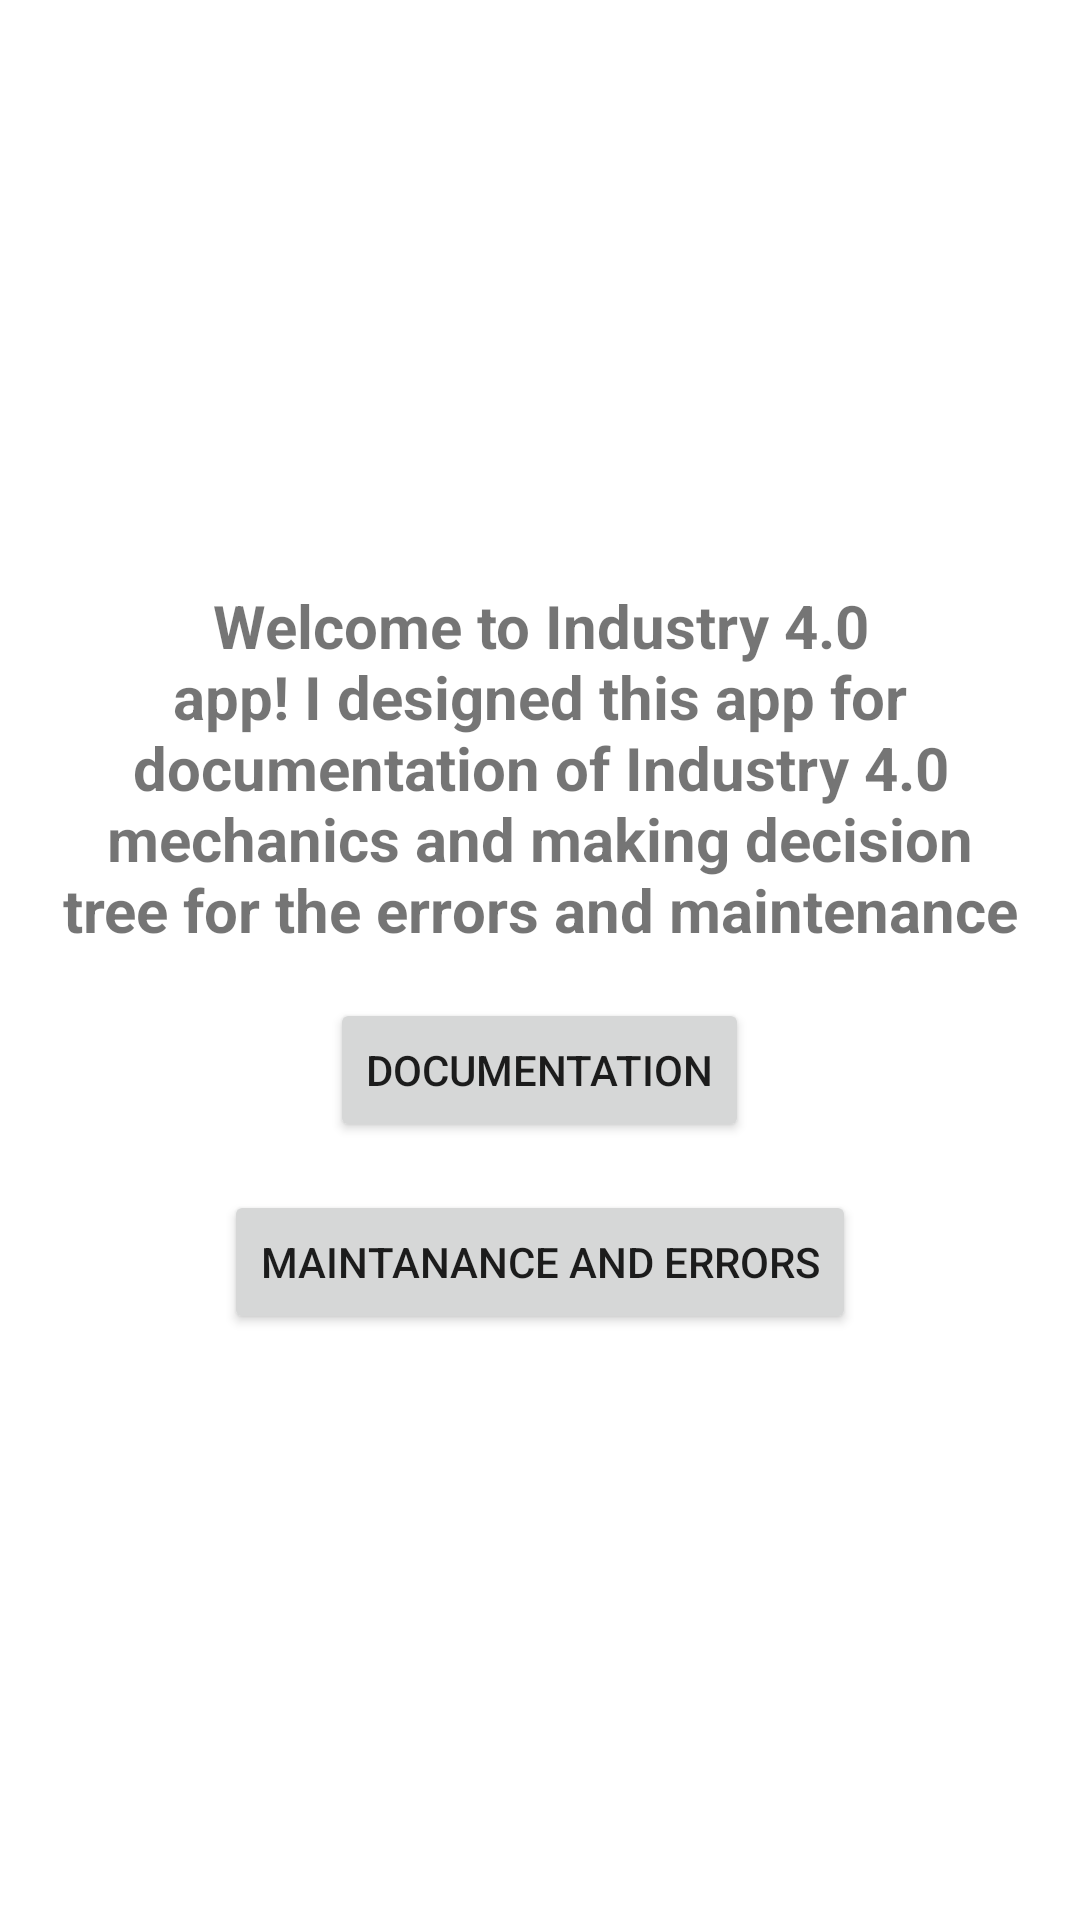

Write the Android layout XML for this screen, with the resource values it uses.
<!-- AndroidManifest.xml: application theme Theme.IndustryAndroid -->
<!-- res/layout/activity_main.xml -->
<?xml version="1.0" encoding="utf-8"?>
<LinearLayout xmlns:android="http://schemas.android.com/apk/res/android"
    xmlns:tools="http://schemas.android.com/tools"
    android:layout_width="match_parent"
    android:layout_height="match_parent"
    android:gravity="center"
    android:orientation="vertical"
    android:padding="16dp"
    tools:context=".Views.MainActivity">

    <TextView
        android:id="@+id/textView"
        android:layout_width="wrap_content"
        android:layout_height="wrap_content"
        android:textSize="20sp"
        android:textStyle="bold"
        android:gravity="center"
        android:layout_marginBottom="16dp"
        android:text="Welcome to Industry 4.0 app! I designed this app for documentation of Industry 4.0 mechanics and making decision tree for the errors and maintenance" />

    <Button
        android:id="@+id/docButton"
        android:layout_width="wrap_content"
        android:layout_height="wrap_content"
        android:text="Documentation"
        android:layout_marginBottom="16dp"/>

    <Button
        android:id="@+id/decisionTreeButton"
        android:layout_width="wrap_content"
        android:layout_height="wrap_content"
        android:text="Maintanance and Errors" />

</LinearLayout>
<!-- resources referenced by this layout -->
<resources>
  <style name="Theme.IndustryAndroid" parent="Theme.MaterialComponents.Light.DarkActionBar">
          
          <item name="colorPrimary">@color/purple_500</item>
          <item name="colorPrimaryVariant">@color/purple_700</item>
          <item name="colorOnPrimary">@color/white</item>
          
          <item name="colorSecondary">@color/teal_200</item>
          <item name="colorSecondaryVariant">@color/teal_700</item>
          <item name="colorOnSecondary">@color/black</item>
          
          <item name="android:statusBarColor">?attr/colorPrimaryVariant</item>
          
      </style>
  <!-- not gathered from this repository: default colours our renderer supplied (Android Studio template values) -->
  <color name="purple_500">#FF6200EE</color>
  <color name="purple_700">#FF3700B3</color>
  <color name="teal_200">#FF03DAC5</color>
  <color name="teal_700">#FF018786</color>
  <color name="black">#FF000000</color>
  <color name="white">#FFFFFFFF</color>
</resources>
